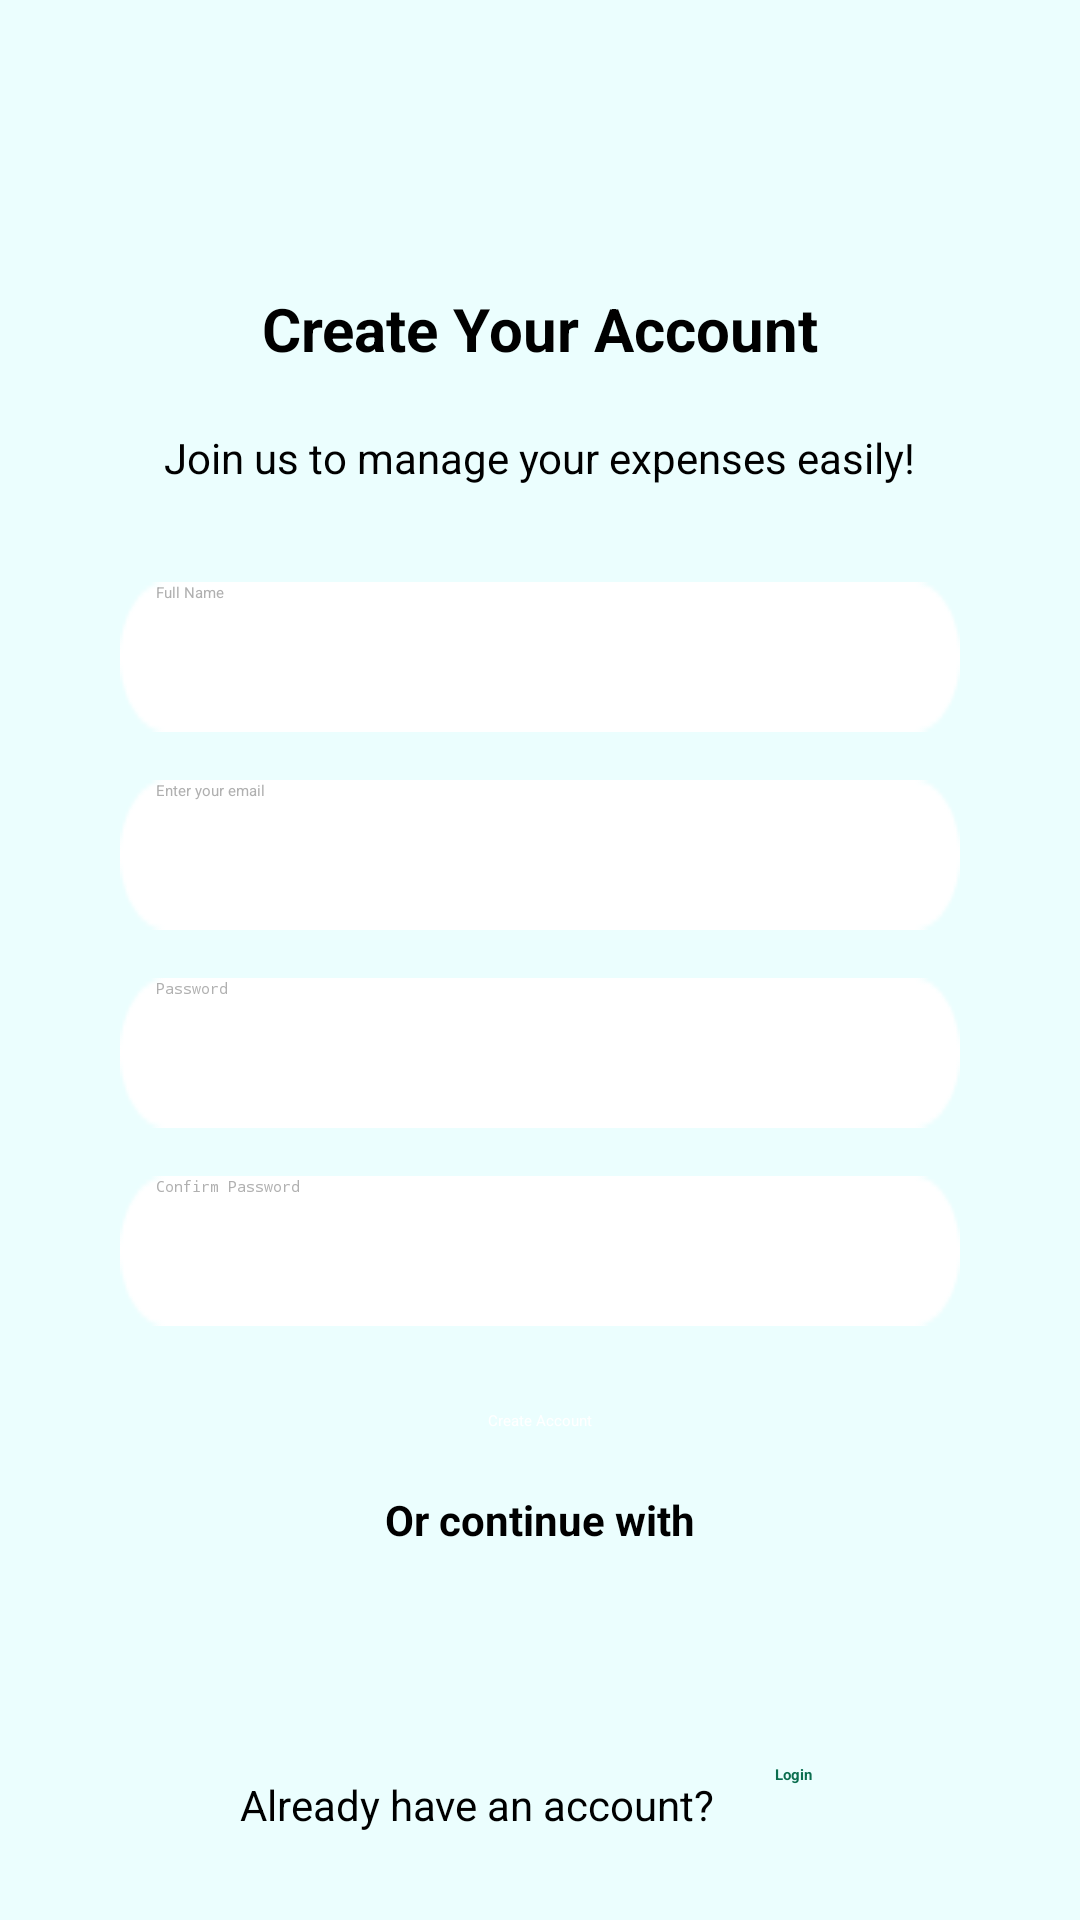

Here is an Android app screen rendered from its layout file. Give the layout XML and the strings, colors and styles it references.
<!-- AndroidManifest.xml: application theme Theme.MyApplication -->
<!-- res/layout/activity_sign_up_one.xml -->
<?xml version="1.0" encoding="utf-8"?>
<androidx.constraintlayout.widget.ConstraintLayout
    xmlns:android="http://schemas.android.com/apk/res/android"
    xmlns:app="http://schemas.android.com/apk/res-auto"
    xmlns:tools="http://schemas.android.com/tools"
    android:id="@+id/main"
    android:layout_width="match_parent"
    android:layout_height="match_parent"
    android:background="#EBFEFE"
    tools:context=".SignUpOne">


    <TextView
        android:id="@+id/textViewTitle"
        android:layout_width="wrap_content"
        android:layout_height="wrap_content"
        android:layout_marginTop="96dp"
        android:text="Create Your Account"
        android:textColor="#000000"
        android:textSize="20sp"
        android:textStyle="bold"
        app:layout_constraintEnd_toEndOf="parent"
        app:layout_constraintStart_toStartOf="parent"
        app:layout_constraintTop_toTopOf="parent" />

    <TextView
        android:id="@+id/textViewSubtitle"
        android:layout_width="wrap_content"
        android:layout_height="wrap_content"
        android:layout_marginTop="20dp"
        android:text="Join us to manage your expenses easily!"
        android:textColor="#000000"
        android:textSize="14sp"
        app:layout_constraintEnd_toEndOf="parent"
        app:layout_constraintStart_toStartOf="parent"
        app:layout_constraintTop_toBottomOf="@id/textViewTitle" />


    <EditText
        android:id="@+id/editTextFullName"
        android:layout_width="280dp"
        android:layout_height="50dp"
        android:layout_marginTop="32dp"
        android:background="@drawable/input"
        android:hint="Full Name"
        android:textColorHint="#B0B0B0"
        android:paddingStart="12dp"
        android:paddingEnd="12dp"
        app:layout_constraintTop_toBottomOf="@id/textViewSubtitle"
        app:layout_constraintStart_toStartOf="parent"
        app:layout_constraintEnd_toEndOf="parent"/>

    <EditText
        android:id="@+id/editTextEmail"
        android:layout_width="280dp"
        android:layout_height="50dp"
        android:layout_marginTop="16dp"
        android:background="@drawable/input"
        android:hint="Enter your email"
        android:inputType="textEmailAddress"
        android:textColorHint="#B0B0B0"
        android:paddingStart="12dp"
        android:paddingEnd="12dp"
        app:layout_constraintTop_toBottomOf="@id/editTextFullName"
        app:layout_constraintStart_toStartOf="parent"
        app:layout_constraintEnd_toEndOf="parent"/>

    <EditText
        android:id="@+id/editTextPassword"
        android:layout_width="280dp"
        android:layout_height="50dp"
        android:layout_marginTop="16dp"
        android:background="@drawable/input"
        android:hint="Password"
        android:inputType="textPassword"
        android:textColorHint="#B0B0B0"
        android:paddingStart="12dp"
        android:paddingEnd="12dp"
        app:layout_constraintTop_toBottomOf="@id/editTextEmail"
        app:layout_constraintStart_toStartOf="parent"
        app:layout_constraintEnd_toEndOf="parent"/>

    <EditText
        android:id="@+id/editTextConfirmPassword"
        android:layout_width="280dp"
        android:layout_height="50dp"
        android:layout_marginTop="16dp"
        android:background="@drawable/input"
        android:hint="Confirm Password"
        android:inputType="textPassword"
        android:textColorHint="#B0B0B0"
        android:paddingStart="12dp"
        android:paddingEnd="12dp"
        app:layout_constraintTop_toBottomOf="@id/editTextPassword"
        app:layout_constraintStart_toStartOf="parent"
        app:layout_constraintEnd_toEndOf="parent"/>


    <TextView
        android:id="@+id/textViewError"
        android:layout_width="wrap_content"
        android:layout_height="wrap_content"
        android:layout_marginTop="8dp"
        android:text="Please fill in all fields correctly."
        android:textSize="14sp"
        android:textColor="#FF0000"
        android:textStyle="bold"
        android:visibility="gone"
        app:layout_constraintTop_toBottomOf="@id/editTextConfirmPassword"
        app:layout_constraintStart_toStartOf="parent"
        app:layout_constraintEnd_toEndOf="parent"/>


    <Button
        android:id="@+id/buttonCreateAccount"
        android:layout_width="wrap_content"
        android:layout_height="wrap_content"
        android:layout_marginTop="28dp"
        android:backgroundTint="#0B6E4F"
        android:paddingStart="32dp"
        android:paddingEnd="32dp"
        android:text="Create Account"
        android:textColor="#ffffff"
        app:cornerRadius="12dp"
        app:layout_constraintTop_toBottomOf="@id/textViewError"
        app:layout_constraintStart_toStartOf="parent"
        app:layout_constraintEnd_toEndOf="parent"/>


    <TextView
        android:id="@+id/textViewSocialLogin"
        android:layout_width="wrap_content"
        android:layout_height="wrap_content"
        android:layout_marginTop="20dp"
        android:text="Or continue with"
        android:textSize="14sp"
        android:textStyle="bold"
        android:textColor="#000000"
        app:layout_constraintTop_toBottomOf="@id/buttonCreateAccount"
        app:layout_constraintStart_toStartOf="parent"
        app:layout_constraintEnd_toEndOf="parent"/>


    <ImageView
        android:id="@+id/imageViewGoogle"
        android:layout_width="40dp"
        android:layout_height="40dp"
        android:layout_marginStart="148dp"
        android:layout_marginTop="16dp"
        android:contentDescription="Login with Google"
        app:layout_constraintStart_toStartOf="parent"
        app:layout_constraintTop_toBottomOf="@id/textViewSocialLogin"
        app:srcCompat="@drawable/google_icon" />


    <ImageView
        android:id="@+id/imageViewFacebook"
        android:layout_width="40dp"
        android:layout_height="40dp"
        android:layout_marginTop="16dp"
        android:layout_marginEnd="144dp"
        android:contentDescription="Login with Facebook"
        app:layout_constraintEnd_toEndOf="parent"
        app:layout_constraintTop_toBottomOf="@id/textViewSocialLogin"
        app:srcCompat="@drawable/facebook_icon" />


    <TextView
        android:id="@+id/textViewAlreadyHaveAccount"
        android:layout_width="wrap_content"
        android:layout_height="wrap_content"
        android:layout_marginTop="20dp"
        android:text="Already have an account?"
        android:textColor="#000000"
        android:textSize="14sp"
        app:layout_constraintEnd_toEndOf="parent"
        app:layout_constraintHorizontal_bias="0.396"
        app:layout_constraintStart_toStartOf="parent"
        app:layout_constraintTop_toBottomOf="@id/imageViewGoogle" />

    <Button
        android:id="@+id/button"
        android:layout_width="110dp"
        android:layout_height="48dp"
        android:layout_marginStart="8dp"
        android:layout_marginTop="8dp"
        android:backgroundTint="@color/sign_btn"
        android:gravity="start"
        android:minHeight="48dp"
        android:paddingVertical="8dp"
        android:paddingStart="12dp"
        android:text="Login"
        android:textColor="@color/Secondary"
        android:textStyle="bold"
        app:layout_constraintStart_toEndOf="@id/textViewAlreadyHaveAccount"
        app:layout_constraintTop_toBottomOf="@+id/imageViewFacebook" />

</androidx.constraintlayout.widget.ConstraintLayout>
<!-- resources referenced by this layout -->
<resources>
  <color name="Secondary">#0B6E4F</color>
  <color name="sign_btn">#EBFEFE</color>
  <!-- drawable facebook_icon: png bitmap (drawable, 1361 bytes) -->
  <!-- drawable google_icon: png bitmap (drawable, 2076 bytes) -->
  <!-- drawable input: png bitmap (drawable, 590 bytes) -->
  <style name="Theme.MyApplication" parent="Base.Theme.MyApplication">
          
          <item name="android:statusBarColor">@android:color/transparent</item>
          <item name="android:navigationBarColor">@android:color/transparent</item>
          <item name="android:windowLightStatusBar">false</item>
      </style>
  <style name="Base.Theme.MyApplication" parent="Theme.Material3.DayNight.NoActionBar">
          
      </style>
</resources>
